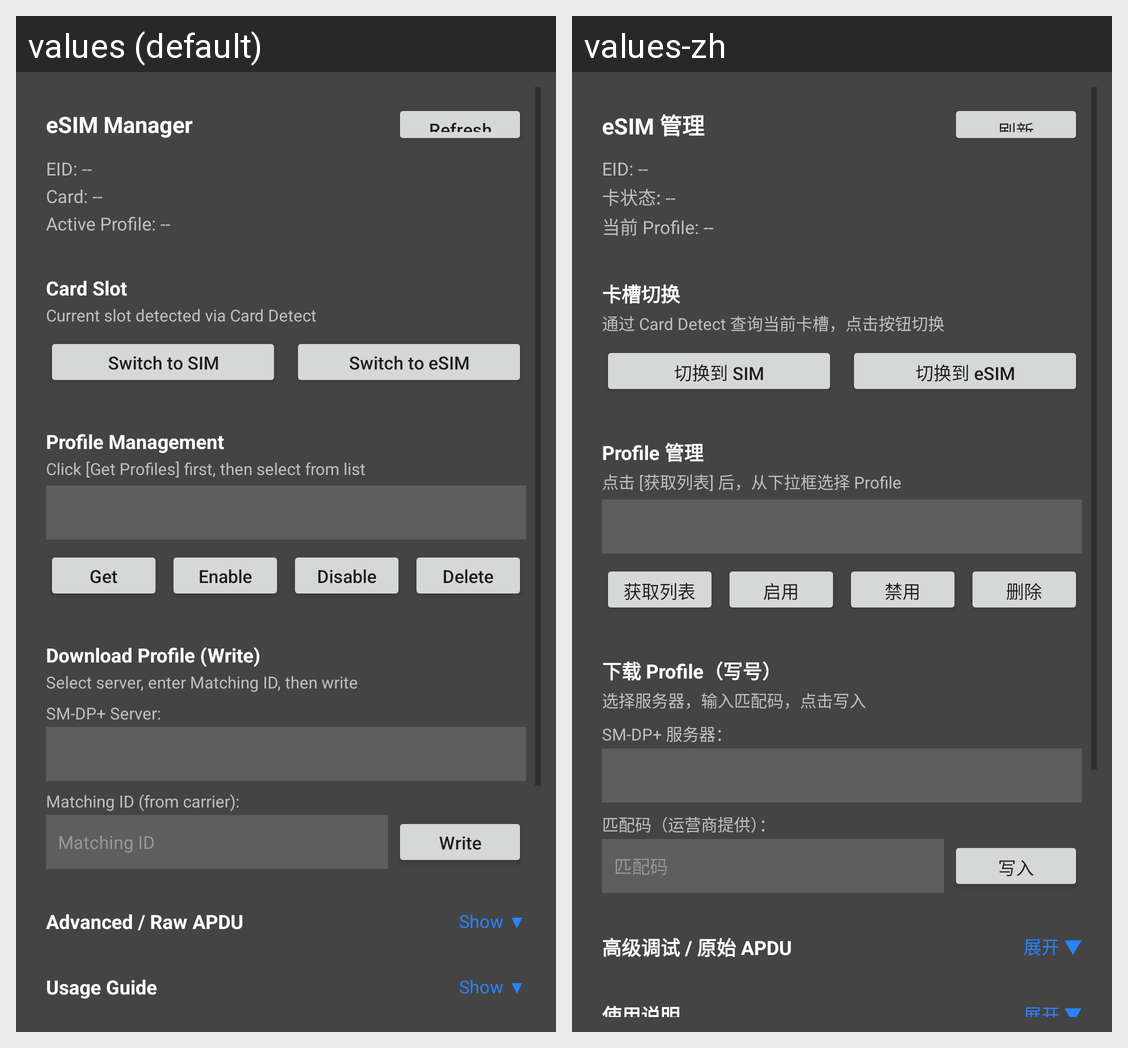

Translations of the strings shown on this Android screen, per locale in the grid:
Android screen res/layout/fragment_esim.xml rendered under 2 locales, left to right: values (default), values-zh. Device: Nexus 5 (rendered at 1080×1920; each locale shown at half size, 540×960, under a caption strip naming it); theme Theme.MaterialComponents.DayNight.NoActionBar.
Strings drawn on this screen, with the default value and each locale's value (text and hints the layout hard-codes, and strings that could not be matched under every locale, appear in the picture but are not listed):

esim_title
  values: eSIM Manager
  values-zh: eSIM 管理

esim_refresh
  values: Refresh
  values-zh: 刷新

esim_eid_default
  values: EID: --
  values-zh: EID: --

esim_card_default
  values: Card: --
  values-zh: 卡状态: --

esim_active_profile_default
  values: Active Profile: --
  values-zh: 当前 Profile: --

esim_section_slot
  values: Card Slot
  values-zh: 卡槽切换

esim_slot_hint
  values: Current slot detected via Card Detect
  values-zh: 通过 Card Detect 查询当前卡槽，点击按钮切换

esim_switch_to_sim
  values: Switch to SIM
  values-zh: 切换到 SIM

esim_switch_to_esim
  values: Switch to eSIM
  values-zh: 切换到 eSIM

esim_section_profile
  values: Profile Management
  values-zh: Profile 管理

esim_profile_hint
  values: Click [Get Profiles] first, then select from list
  values-zh: 点击 [获取列表] 后，从下拉框选择 Profile

esim_get_profiles
  values: Get Profiles
  values-zh: 获取列表

esim_enable_profile
  values: Enable
  values-zh: 启用

esim_disable_profile
  values: Disable
  values-zh: 禁用

esim_delete_profile
  values: Delete
  values-zh: 删除

esim_section_download
  values: Download Profile (Write)
  values-zh: 下载 Profile（写号）

esim_download_hint
  values: Select server, enter Matching ID, then write
  values-zh: 选择服务器，输入匹配码，点击写入

esim_server_label
  values: SM-DP+ Server:
  values-zh: SM-DP+ 服务器：

esim_matching_id_label
  values: Matching ID (from carrier):
  values-zh: 匹配码（运营商提供）：

esim_matching_id_hint
  values: Matching ID
  values-zh: 匹配码

esim_write
  values: Write
  values-zh: 写入

esim_section_advanced
  values: Advanced / Raw APDU
  values-zh: 高级调试 / 原始 APDU

esim_toggle_show
  values: Show ▼
  values-zh: 展开 ▼

esim_section_guide
  values: Usage Guide
  values-zh: 使用说明
